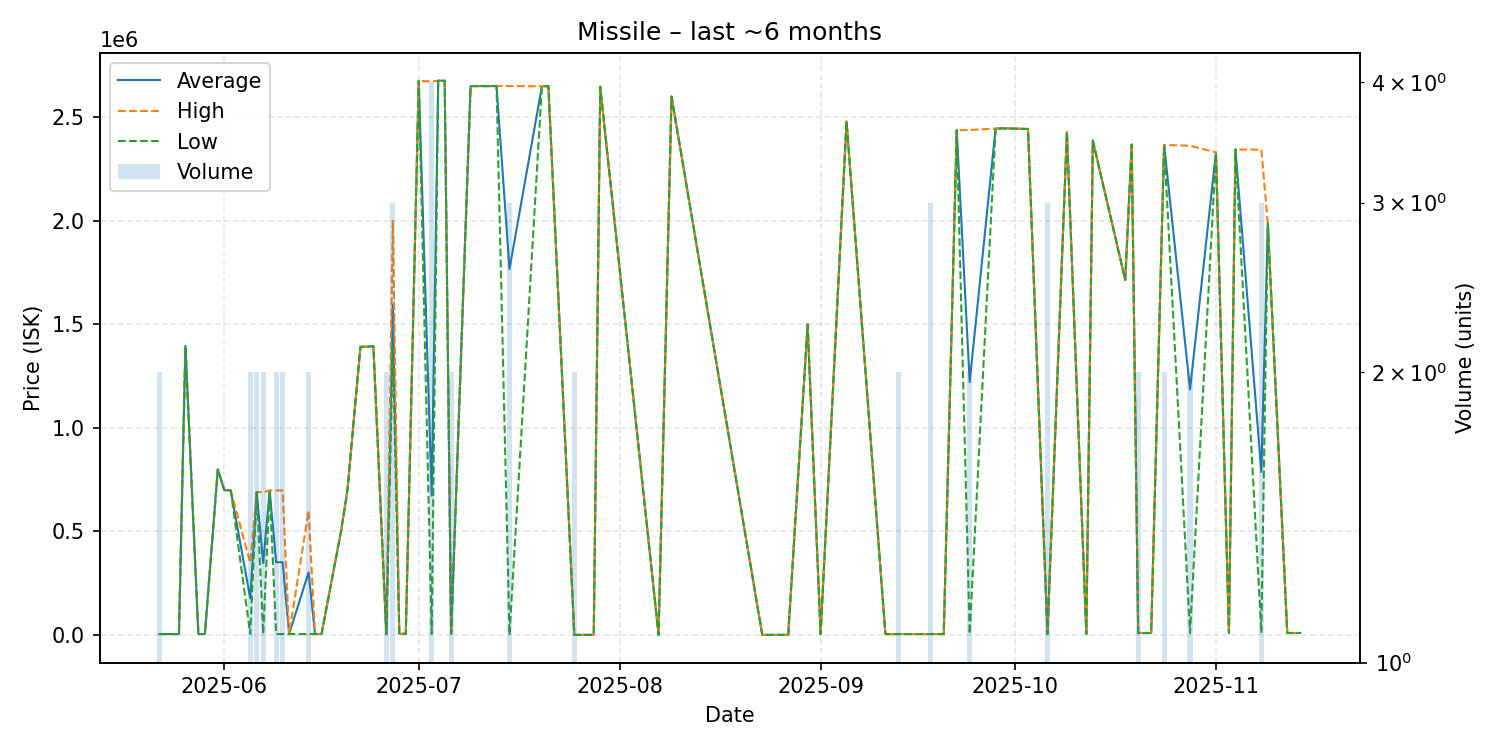

The data file committed next to this chart (first rows):
date, average, highest, lowest, order_count, volume
2025-05-22, 5012, 5012, 5012, 1, 2
2025-05-25, 5027, 5027, 5027, 1, 1
2025-05-26, 1396000, 1396000, 1396000, 1, 1
2025-05-28, 5020, 5020, 5020, 1, 1
2025-05-29, 5020, 5020, 5020, 1, 1
2025-05-31, 800000, 800000, 800000, 1, 1
2025-06-01, 700000, 700000, 700000, 1, 1
2025-06-02, 698000, 698000, 698000, 1, 1
2025-06-05, 177510, 350000, 5020, 2, 2
2025-06-06, 689900, 689900, 689900, 2, 2
2025-06-07, 347515, 690000, 5030, 2, 2
2025-06-08, 698000, 698000, 698000, 1, 1
2025-06-09, 351516, 698000, 5031, 2, 2
2025-06-10, 351515, 698000, 5030, 2, 2
2025-06-11, 5030, 5030, 5030, 1, 1
2025-06-14, 302415, 599800, 5030, 2, 2
2025-06-15, 5030, 5030, 5030, 1, 1
2025-06-16, 5030, 5030, 5030, 1, 1
2025-06-19, 499000, 499000, 499000, 1, 1
2025-06-20, 700000, 700000, 700000, 1, 1
2025-06-22, 1391000, 1391000, 1391000, 1, 1
2025-06-24, 1394000, 1394000, 1394000, 1, 1
2025-06-26, 5350, 5350, 5350, 1, 2
2025-06-27, 1596000, 1999000, 1394500, 3, 3
2025-06-28, 5951, 5951, 5951, 1, 1
2025-06-29, 5950, 5950, 5950, 1, 1
2025-07-01, 2675000, 2675000, 2675000, 1, 1
2025-07-03, 672776, 2672000, 5951, 3, 4
2025-07-04, 2676000, 2676000, 2676000, 1, 1
2025-07-05, 2676000, 2676000, 2676000, 1, 1
2025-07-06, 5951, 5951, 5951, 2, 2
2025-07-09, 2650000, 2650000, 2650000, 1, 1
2025-07-13, 2650000, 2650000, 2650000, 1, 1
2025-07-15, 1767000, 2650000, 1000, 3, 3
2025-07-20, 2649000, 2649000, 2649000, 1, 1
2025-07-21, 2650000, 2650000, 2650000, 1, 1
2025-07-25, 1000, 1000, 1000, 1, 2
2025-07-28, 1000, 1000, 1000, 1, 1
2025-07-29, 2647000, 2647000, 2647000, 1, 1
2025-08-07, 1000, 1000, 1000, 1, 1
2025-08-09, 2600000, 2600000, 2600000, 1, 1
2025-08-23, 1000, 1000, 1000, 1, 1
2025-08-27, 1000, 1000, 1000, 1, 1
2025-08-30, 1500000, 1500000, 1500000, 1, 1
2025-09-01, 5000, 5000, 5000, 1, 1
2025-09-05, 2479000, 2479000, 2479000, 1, 1
2025-09-11, 5000, 5000, 5000, 1, 1
2025-09-13, 5000, 5000, 5000, 1, 2
2025-09-18, 5000, 5000, 5000, 1, 3
2025-09-20, 5000, 5000, 5000, 1, 1
2025-09-22, 2437000, 2437000, 2437000, 1, 1
2025-09-24, 1221500, 2438000, 5000, 2, 2
2025-09-28, 2445000, 2445000, 2445000, 1, 1
2025-09-29, 2446000, 2446000, 2446000, 1, 1
2025-10-03, 2443000, 2443000, 2443000, 1, 1
2025-10-06, 5004, 5009, 5001, 3, 3
2025-10-09, 2428000, 2428000, 2428000, 1, 1
2025-10-12, 5001, 5001, 5001, 1, 1
2025-10-13, 2387000, 2387000, 2387000, 1, 1
2025-10-18, 1714000, 1714000, 1714000, 1, 1
... 12 more rows
